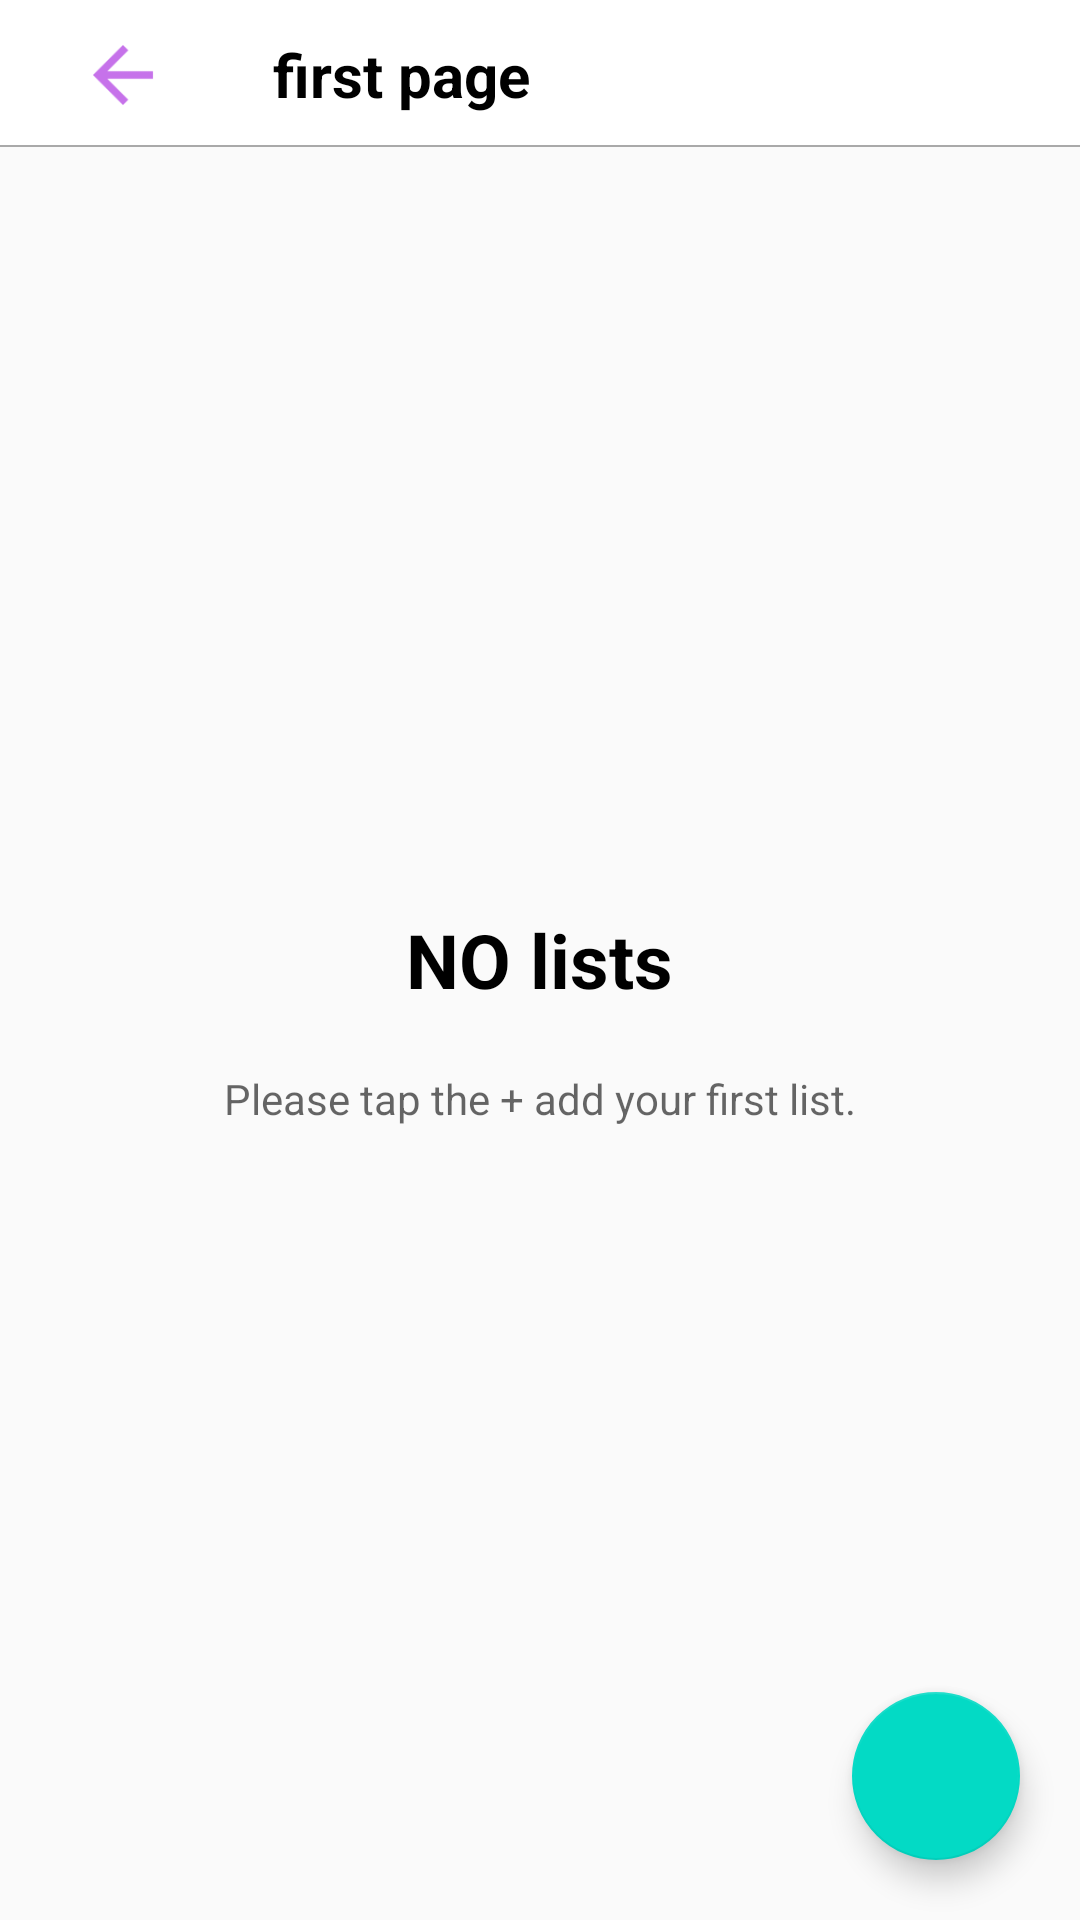

Here is an Android app screen rendered from its layout file. Give the layout XML and the strings, colors and styles it references.
<!-- AndroidManifest.xml: application theme AppTheme -->
<!-- res/layout/activity_lists__main.xml -->
<?xml version="1.0" encoding="utf-8"?>
<RelativeLayout xmlns:android="http://schemas.android.com/apk/res/android"
    xmlns:app="http://schemas.android.com/apk/res-auto"
    xmlns:tools="http://schemas.android.com/tools"
    android:layout_width="match_parent"
    android:layout_height="match_parent"
    tools:context="com.example.toki.merge_include.Lists_Main">

    <include
        android:id="@+id/include"
        layout="@layout/tab_layout"/>

    <TextView
        android:id="@+id/no"
        android:layout_width="wrap_content"
        android:layout_height="wrap_content"
        android:textSize="25dp"
        android:textColor="#000000"
        android:layout_centerVertical="true"
        android:layout_centerHorizontal="true"
        android:text="NO lists"
        android:textStyle="bold"/>

    <TextView
        android:layout_marginTop="20dp"
        android:layout_width="wrap_content"
        android:layout_height="wrap_content"
        android:layout_below="@+id/no"
        android:layout_centerHorizontal="true"
        android:hint="Please tap the + add your first list."/>

    <android.support.design.widget.FloatingActionButton
        android:id="@+id/list"
        android:layout_width="wrap_content"
        android:layout_height="wrap_content"
        android:layout_alignParentBottom="true"
        android:layout_alignParentEnd="true"
        android:layout_marginBottom="20dp"
        android:layout_marginEnd="20dp"
        android:src="@drawable/ic_list" />
</RelativeLayout>
<!-- res/layout/tab_layout.xml (included above) -->
<?xml version="1.0" encoding="utf-8"?>
<merge xmlns:android="http://schemas.android.com/apk/res/android">

    <android.support.design.widget.AppBarLayout
        android:layout_width="match_parent"
        android:layout_height="50dp"
        android:background="@drawable/white_gray_bordor_bottom">
        <android.support.v7.widget.Toolbar
            android:layout_width="match_parent"
            android:layout_height="wrap_content">

            <RelativeLayout
            android:layout_width="match_parent"
            android:layout_height="match_parent"
            android:id="@+id/relativeLayout">
            <ImageView
                android:id="@+id/iv"
                android:layout_width="30dp"
                android:layout_height="30dp"
                android:layout_marginStart="10dp"
                android:layout_marginEnd="20dp"
                android:layout_centerVertical="true"
                android:src="@drawable/ic_arrow" />

            <TextView
                android:layout_width="wrap_content"
                android:layout_height="wrap_content"
                android:layout_centerVertical="true"
                android:layout_marginStart="75dp"
                android:text="first page"
                android:textColor="#000000"
                android:textStyle="bold"
                android:textSize="20sp" />

        </RelativeLayout>
        </android.support.v7.widget.Toolbar>
    </android.support.design.widget.AppBarLayout>



</merge>
<!-- resources referenced by this layout -->
<resources>
  <!-- drawable ic_arrow: png bitmap (drawable-hdpi, 352 bytes) -->
  <!-- drawable white_gray_bordor_bottom (drawable) -->
  <?xml version="1.0" encoding="utf-8"?>
  
  <layer-list xmlns:android="http://schemas.android.com/apk/res/android"
      android:layout_width="match_parent"
      android:layout_height="1dp">
  
      <item
          android:bottom="1dp"
          android:right="-1dp"
          android:left="-1dp"
          android:top="-1dp">
  
          <shape
              android:shape="rectangle">
              //outline
              <stroke android:color="#A9A9A9"
                  android:width="0.5dp"/>
              //inside
              <solid android:color="#FFFFFF"/>
          </shape>
      </item>
  
  </layer-list>
  <style name="AppTheme" parent="Theme.AppCompat.Light.NoActionBar">
          
          <item name="colorPrimary">#ffffff</item>
          <item name="colorPrimaryDark">#b0b0b0</item>
          <item name="colorAccent">@color/colorAccent</item>
          <item name="drawerArrowStyle">@style/AppDrawerArrowToggle</item>
          <item name="android:windowContentOverlay">@null</item>
      </style>
  <style name="AppDrawerArrowToggle" parent="Base.Widget.AppCompat.DrawerArrowToggle">
          <item name="color">#000000</item>
      </style>
  <!-- not gathered from this repository: default colours our renderer supplied (Android Studio template values) -->
  <color name="colorAccent">#FF03DAC5</color>
</resources>
